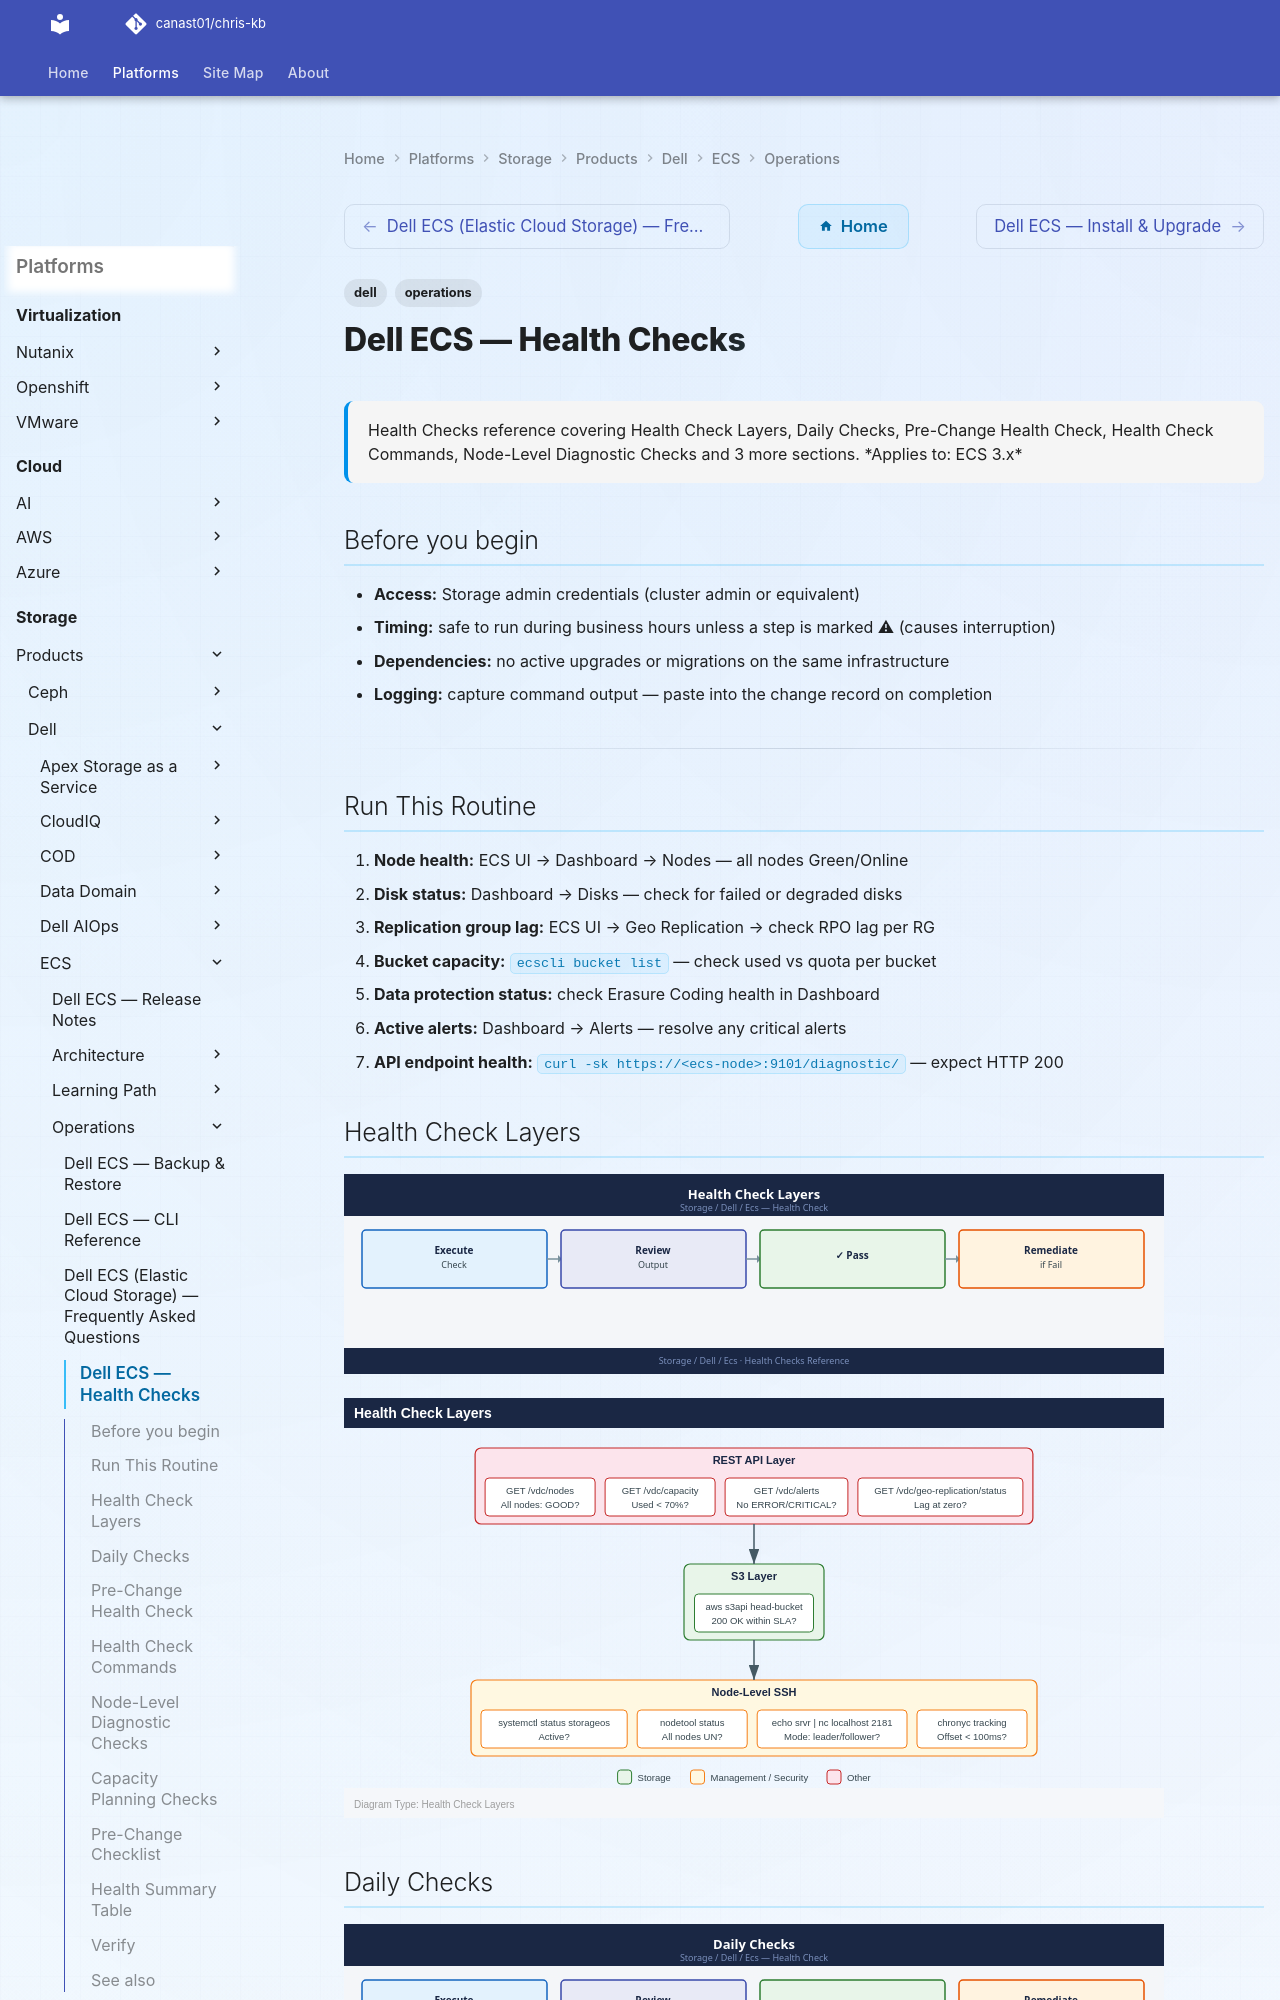

repository: canast01/chris-kb · page: storage/products/dell/ecs/operations/health-checks/index.html · generator: mkdocs

---
tags:
  - dell
  - operations
description: "Health Checks reference covering Health Check Layers, Daily Checks, Pre-Change Health Check, Health Check Commands, Node-Level Diagnostic Checks and 3..."
---
# Dell ECS — Health Checks

<div class="kb-summary">
Health Checks reference covering Health Check Layers, Daily Checks, Pre-Change Health Check, Health Check Commands, Node-Level Diagnostic Checks and 3 more sections.

*Applies to: ECS 3.x*
</div>

## Before you begin

- **Access:** Storage admin credentials (cluster admin or equivalent)
- **Timing:** safe to run during business hours unless a step is marked ⚠ (causes interruption)
- **Dependencies:** no active upgrades or migrations on the same infrastructure
- **Logging:** capture command output — paste into the change record on completion

---

## Run This Routine

1. **Node health:** ECS UI → Dashboard → Nodes — all nodes Green/Online
2. **Disk status:** Dashboard → Disks — check for failed or degraded disks
3. **Replication group lag:** ECS UI → Geo Replication → check RPO lag per RG
4. **Bucket capacity:** `ecscli bucket list` — check used vs quota per bucket
5. **Data protection status:** check Erasure Coding health in Dashboard
6. **Active alerts:** Dashboard → Alerts — resolve any critical alerts
7. **API endpoint health:** `curl -sk https://<ecs-node>:9101/diagnostic/` — expect HTTP 200

## Health Check Layers

![Health Check Layers](../../../../../assets/storage-dell-ecs-hc-health-check-layers.svg)

![Health Check Layers](../../../../../assets/storage-dell-ecs-operations-health-checks-mermaid-svg.svg)
